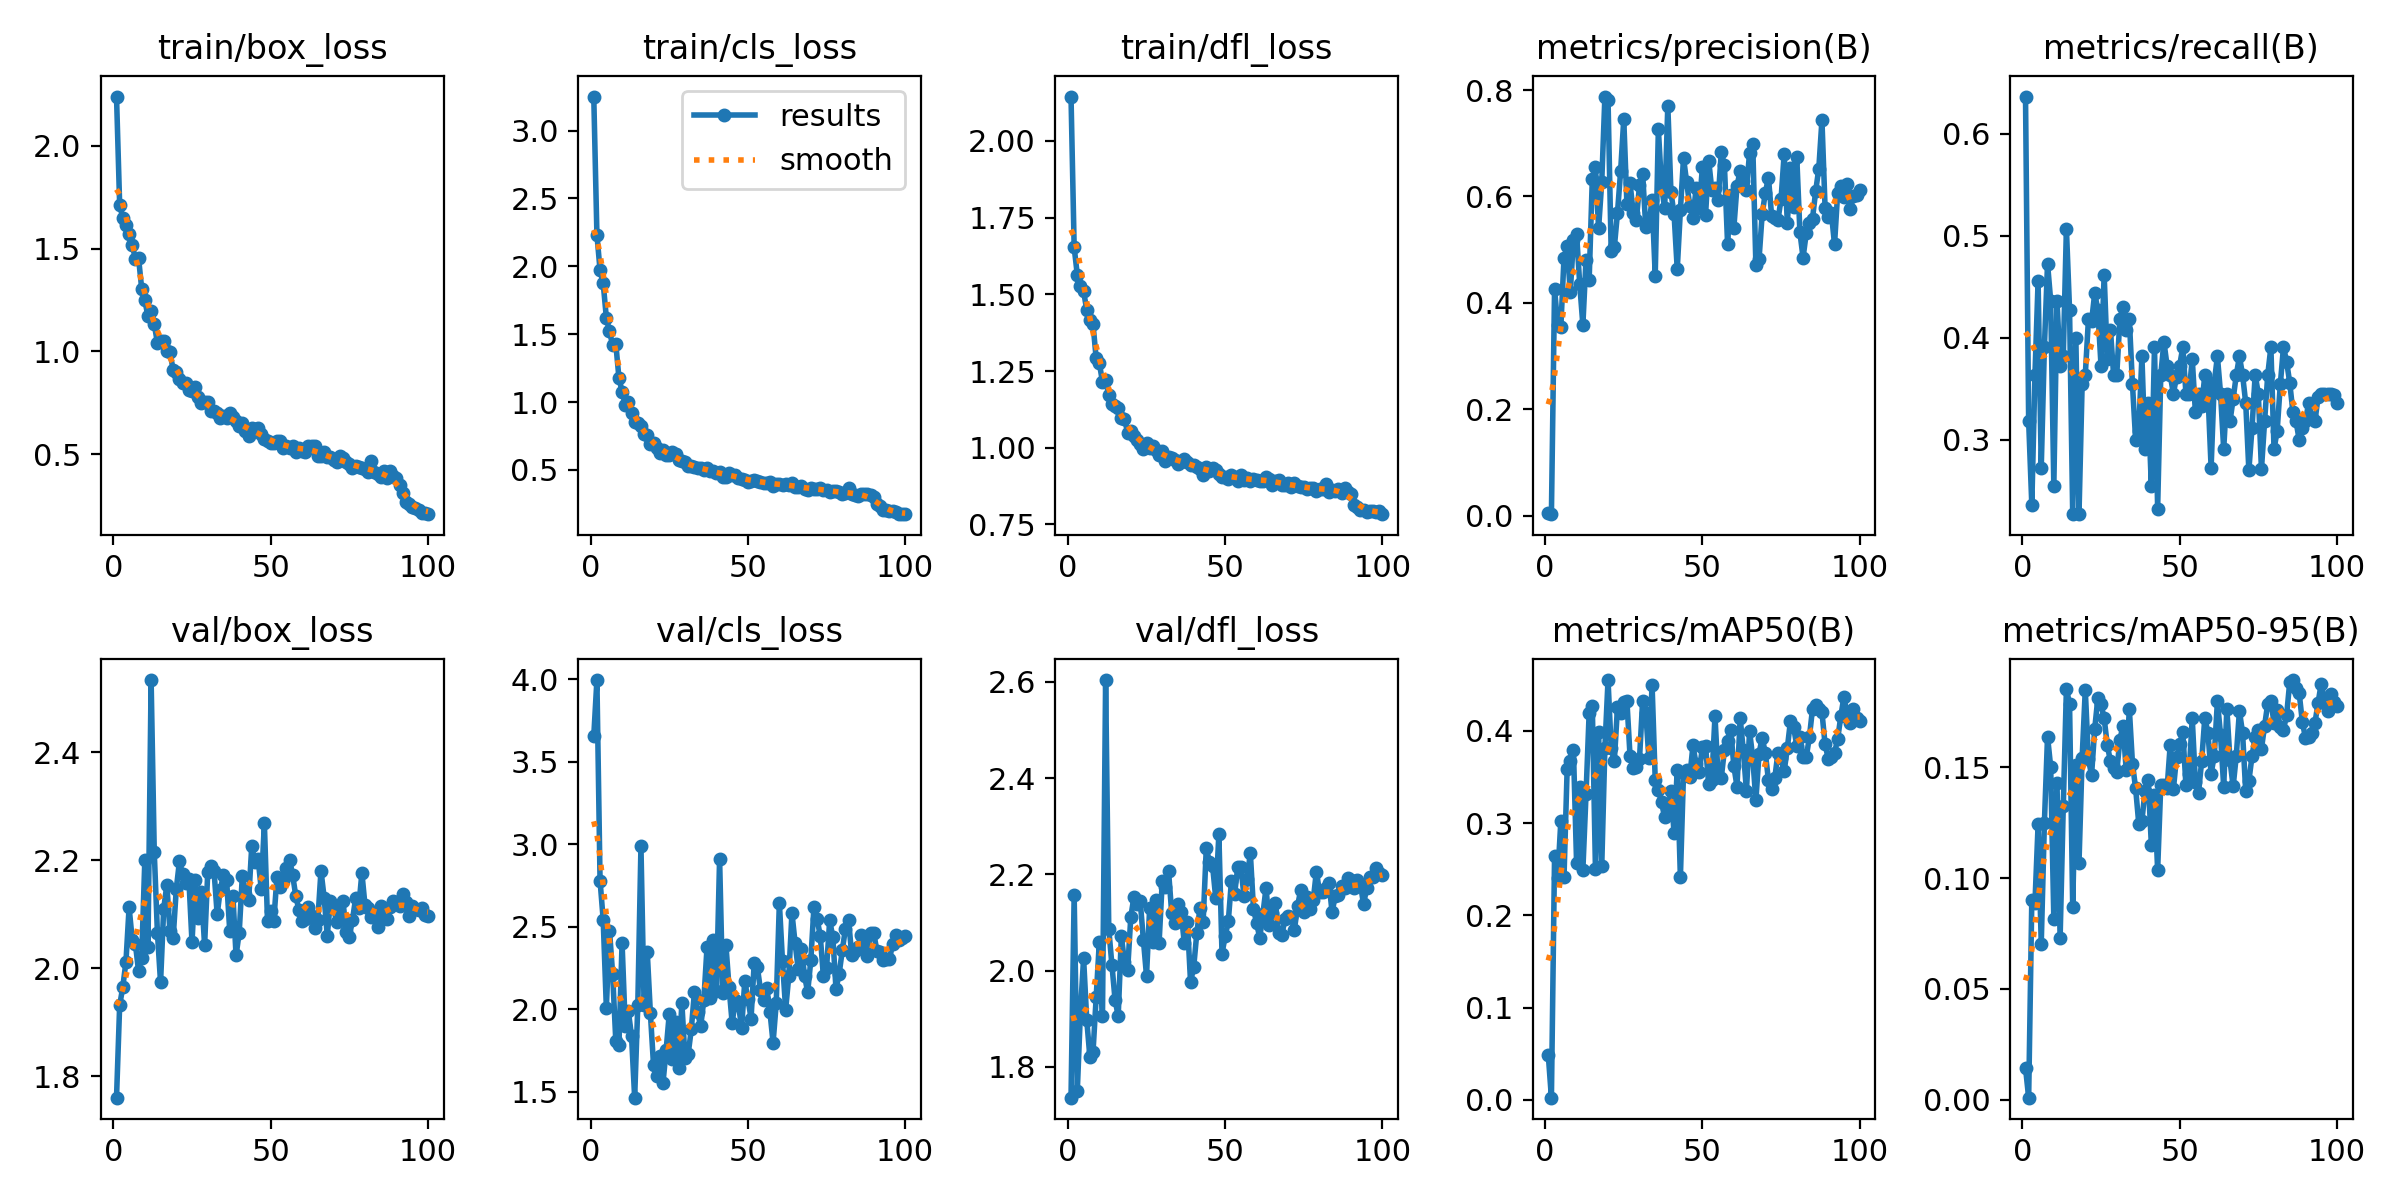

Values plotted in this chart, from the file beside it:
epoch, time, train/box_loss, train/cls_loss, train/dfl_loss, metrics/precision(B), metrics/recall(B), metrics/mAP50(B), metrics/mAP50-95(B), val/box_loss, val/cls_loss, val/dfl_loss, lr/pg0, lr/pg1, lr/pg2
1, 1.471, 2.24, 3.251, 2.145, 0.00535, 0.6364, 0.04902, 0.01437, 1.761, 3.653, 1.736, 0.00046, 0.00046, 0.00046
2, 3.083, 1.713, 2.235, 1.653, 0.00259, 0.3182, 0.00241, 0.00088, 1.931, 3.994, 2.158, 0.0009307, 0.0009307, 0.0009307
3, 4.323, 1.65, 1.971, 1.563, 0.4264, 0.2364, 0.2642, 0.09031, 1.966, 2.778, 1.751, 0.001392, 0.001392, 0.001392
4, 5.572, 1.614, 1.874, 1.526, 0.3578, 0.3636, 0.241, 0.08874, 2.012, 2.541, 1.915, 0.001844, 0.001844, 0.001844
5, 6.784, 1.573, 1.622, 1.51, 0.3552, 0.4557, 0.3025, 0.1242, 2.113, 2.009, 2.026, 0.001921, 0.001921, 0.001921
6, 8.037, 1.518, 1.521, 1.449, 0.4841, 0.2729, 0.2412, 0.07042, 2.053, 2.476, 1.898, 0.001901, 0.001901, 0.001901
7, 9.213, 1.451, 1.42, 1.415, 0.507, 0.3909, 0.3583, 0.125, 2.045, 2.212, 1.82, 0.001881, 0.001881, 0.001881
8, 10.46, 1.455, 1.43, 1.402, 0.4203, 0.4727, 0.3672, 0.1639, 1.995, 1.808, 1.832, 0.001861, 0.001861, 0.001861
9, 11.74, 1.306, 1.179, 1.291, 0.5189, 0.4364, 0.3797, 0.1502, 2.019, 1.78, 1.945, 0.001842, 0.001842, 0.001842
10, 12.94, 1.248, 1.076, 1.276, 0.5294, 0.2545, 0.2572, 0.08155, 2.201, 2.4, 2.06, 0.001822, 0.001822, 0.001822
11, 14.11, 1.17, 0.9816, 1.215, 0.4349, 0.4364, 0.3397, 0.1431, 2.04, 1.896, 1.905, 0.001802, 0.001802, 0.001802
12, 15.31, 1.194, 1.001, 1.221, 0.3583, 0.3727, 0.2494, 0.07299, 2.534, 1.986, 2.604, 0.001782, 0.001782, 0.001782
13, 16.52, 1.133, 0.9168, 1.171, 0.4811, 0.3818, 0.3312, 0.1324, 2.215, 1.838, 2.087, 0.001762, 0.001762, 0.001762
14, 17.77, 1.041, 0.8523, 1.142, 0.4434, 0.507, 0.4197, 0.1854, 2.066, 1.463, 2.013, 0.001743, 0.001743, 0.001743
15, 19.1, 1.05, 0.8429, 1.137, 0.6331, 0.4273, 0.427, 0.1787, 1.974, 2.024, 1.94, 0.001723, 0.001723, 0.001723
16, 20.35, 1.05, 0.8215, 1.131, 0.6555, 0.2273, 0.2502, 0.08706, 2.111, 2.986, 1.906, 0.001703, 0.001703, 0.001703
17, 21.63, 1, 0.7684, 1.098, 0.54, 0.4, 0.3992, 0.151, 2.154, 2.023, 2.072, 0.001683, 0.001683, 0.001683
18, 22.9, 0.995, 0.756, 1.094, 0.6272, 0.2273, 0.2535, 0.1069, 2.068, 2.347, 2.019, 0.001663, 0.001663, 0.001663
19, 24.2, 0.9097, 0.6934, 1.049, 0.7878, 0.3545, 0.3816, 0.1543, 2.055, 1.974, 2.001, 0.001644, 0.001644, 0.001644
20, 25.48, 0.8978, 0.6993, 1.055, 0.7815, 0.3636, 0.4552, 0.185, 2.147, 1.659, 2.111, 0.001624, 0.001624, 0.001624
21, 26.8, 0.8636, 0.6634, 1.039, 0.4968, 0.4182, 0.3815, 0.1536, 2.198, 1.593, 2.153, 0.001604, 0.001604, 0.001604
22, 28.07, 0.8439, 0.628, 1.025, 0.5043, 0.4161, 0.3673, 0.1466, 2.174, 1.717, 2.138, 0.001584, 0.001584, 0.001584
23, 29.32, 0.845, 0.6494, 1.013, 0.5688, 0.4437, 0.4256, 0.1675, 2.158, 1.551, 2.144, 0.001564, 0.001564, 0.001564
24, 30.59, 0.8139, 0.6083, 0.9948, 0.6476, 0.4273, 0.4196, 0.1814, 2.165, 1.751, 2.065, 0.001545, 0.001545, 0.001545
25, 31.86, 0.8069, 0.6101, 1.015, 0.7454, 0.3727, 0.4315, 0.1784, 2.048, 1.971, 1.989, 0.001525, 0.001525, 0.001525
26, 33.13, 0.8258, 0.6304, 0.9983, 0.5854, 0.462, 0.4326, 0.1721, 2.164, 1.698, 2.13, 0.001505, 0.001505, 0.001505
27, 34.4, 0.7764, 0.615, 1.006, 0.6254, 0.3795, 0.3726, 0.16, 2.093, 1.924, 2.06, 0.001485, 0.001485, 0.001485
28, 35.67, 0.7466, 0.571, 0.9921, 0.5688, 0.4078, 0.3594, 0.1527, 2.141, 1.642, 2.146, 0.001465, 0.001465, 0.001465
29, 36.95, 0.7541, 0.5654, 0.9768, 0.5556, 0.3636, 0.361, 0.1499, 2.043, 2.038, 2.058, 0.001446, 0.001446, 0.001446
30, 38.2, 0.7545, 0.5566, 0.9888, 0.6209, 0.3636, 0.3695, 0.1479, 2.178, 1.703, 2.186, 0.001426, 0.001426, 0.001426
31, 39.46, 0.7096, 0.527, 0.9579, 0.6418, 0.4182, 0.4329, 0.1625, 2.189, 1.725, 2.175, 0.001406, 0.001406, 0.001406
32, 40.7, 0.7117, 0.5299, 0.9688, 0.5422, 0.4306, 0.4194, 0.1689, 2.18, 1.876, 2.207, 0.001386, 0.001386, 0.001386
33, 41.95, 0.7021, 0.5218, 0.968, 0.5476, 0.4072, 0.3703, 0.1488, 2.1, 2.103, 2.12, 0.001366, 0.001366, 0.001366
34, 43.21, 0.6752, 0.5132, 0.9601, 0.5937, 0.4182, 0.45, 0.1764, 2.146, 1.981, 2.099, 0.001347, 0.001347, 0.001347
35, 44.45, 0.6835, 0.5131, 0.9483, 0.4512, 0.3545, 0.3473, 0.1517, 2.173, 1.896, 2.138, 0.001327, 0.001327, 0.001327
36, 45.66, 0.6745, 0.5013, 0.9547, 0.7268, 0.3, 0.336, 0.1406, 2.163, 2.058, 2.122, 0.001307, 0.001307, 0.001307
37, 46.86, 0.6998, 0.5134, 0.9634, 0.6193, 0.3091, 0.3228, 0.1246, 2.069, 2.374, 2.059, 0.001287, 0.001287, 0.001287
38, 48.12, 0.6807, 0.4939, 0.9542, 0.5781, 0.3818, 0.3063, 0.1259, 2.134, 2.068, 2.102, 0.001267, 0.001267, 0.001267
39, 49.39, 0.6617, 0.4957, 0.9441, 0.7706, 0.2909, 0.3135, 0.1395, 2.024, 2.416, 1.976, 0.001248, 0.001248, 0.001248
40, 50.64, 0.6385, 0.4794, 0.9426, 0.6079, 0.3364, 0.3348, 0.1442, 2.066, 2.111, 2.008, 0.001228, 0.001228, 0.001228
41, 51.92, 0.6535, 0.4836, 0.9383, 0.5661, 0.2545, 0.289, 0.1151, 2.172, 2.911, 2.079, 0.001208, 0.001208, 0.001208
42, 53.23, 0.61, 0.4501, 0.9292, 0.463, 0.3909, 0.3581, 0.1377, 2.138, 2.096, 2.131, 0.001188, 0.001188, 0.001188
43, 54.52, 0.5899, 0.4478, 0.9109, 0.574, 0.2328, 0.2413, 0.1036, 2.127, 2.391, 2.101, 0.001168, 0.001168, 0.001168
44, 55.77, 0.6277, 0.4808, 0.9358, 0.6724, 0.3636, 0.3548, 0.1421, 2.227, 2.133, 2.255, 0.001149, 0.001149, 0.001149
45, 57.04, 0.6219, 0.4633, 0.9251, 0.6262, 0.3961, 0.3581, 0.1422, 2.197, 1.915, 2.226, 0.001129, 0.001129, 0.001129
46, 58.22, 0.6261, 0.4634, 0.9352, 0.5817, 0.3727, 0.3504, 0.1405, 2.203, 2.057, 2.218, 0.001109, 0.001109, 0.001109
47, 59.38, 0.5971, 0.4445, 0.9274, 0.5598, 0.3636, 0.3845, 0.1602, 2.147, 2.027, 2.151, 0.001089, 0.001089, 0.001089
48, 60.55, 0.5712, 0.4359, 0.9138, 0.6153, 0.3454, 0.3637, 0.14, 2.269, 1.885, 2.283, 0.001069, 0.001069, 0.001069
49, 61.7, 0.5638, 0.4278, 0.906, 0.5783, 0.3615, 0.3554, 0.1546, 2.087, 2.168, 2.035, 0.00105, 0.00105, 0.00105
50, 62.87, 0.5546, 0.4137, 0.9049, 0.6554, 0.3727, 0.3828, 0.1604, 2.106, 2.064, 2.072, 0.00103, 0.00103, 0.00103
51, 64.03, 0.5551, 0.4222, 0.898, 0.5652, 0.3909, 0.3836, 0.166, 2.088, 1.943, 2.103, 0.00101, 0.00101, 0.00101
52, 65.19, 0.5618, 0.4264, 0.912, 0.6674, 0.3454, 0.3422, 0.1418, 2.169, 2.278, 2.187, 0.0009902, 0.0009902, 0.0009902
53, 66.36, 0.5617, 0.4206, 0.9059, 0.6121, 0.3454, 0.3473, 0.1469, 2.151, 2.254, 2.159, 0.0009704, 0.0009704, 0.0009704
54, 67.59, 0.5313, 0.4101, 0.8921, 0.6162, 0.3795, 0.4163, 0.1722, 2.163, 2.115, 2.215, 0.0009506, 0.0009506, 0.0009506
55, 68.86, 0.5402, 0.4077, 0.9123, 0.5935, 0.3273, 0.3496, 0.1432, 2.186, 2.055, 2.215, 0.0009308, 0.0009308, 0.0009308
56, 70.13, 0.5315, 0.4075, 0.8961, 0.6831, 0.3454, 0.3491, 0.1386, 2.201, 2.129, 2.154, 0.000911, 0.000911, 0.000911
57, 71.39, 0.5409, 0.409, 0.9022, 0.6585, 0.3331, 0.3798, 0.1529, 2.172, 1.984, 2.19, 0.0008912, 0.0008912, 0.0008912
58, 72.63, 0.5123, 0.3856, 0.8908, 0.5108, 0.3636, 0.3886, 0.1725, 2.134, 1.795, 2.245, 0.0008714, 0.0008714, 0.0008714
59, 73.88, 0.5299, 0.3945, 0.8972, 0.6032, 0.3454, 0.4011, 0.1654, 2.108, 2.034, 2.129, 0.0008516, 0.0008516, 0.0008516
60, 75.15, 0.5165, 0.3964, 0.8933, 0.5414, 0.2727, 0.3618, 0.1471, 2.088, 2.643, 2.099, 0.0008318, 0.0008318, 0.0008318
... 40 more rows
